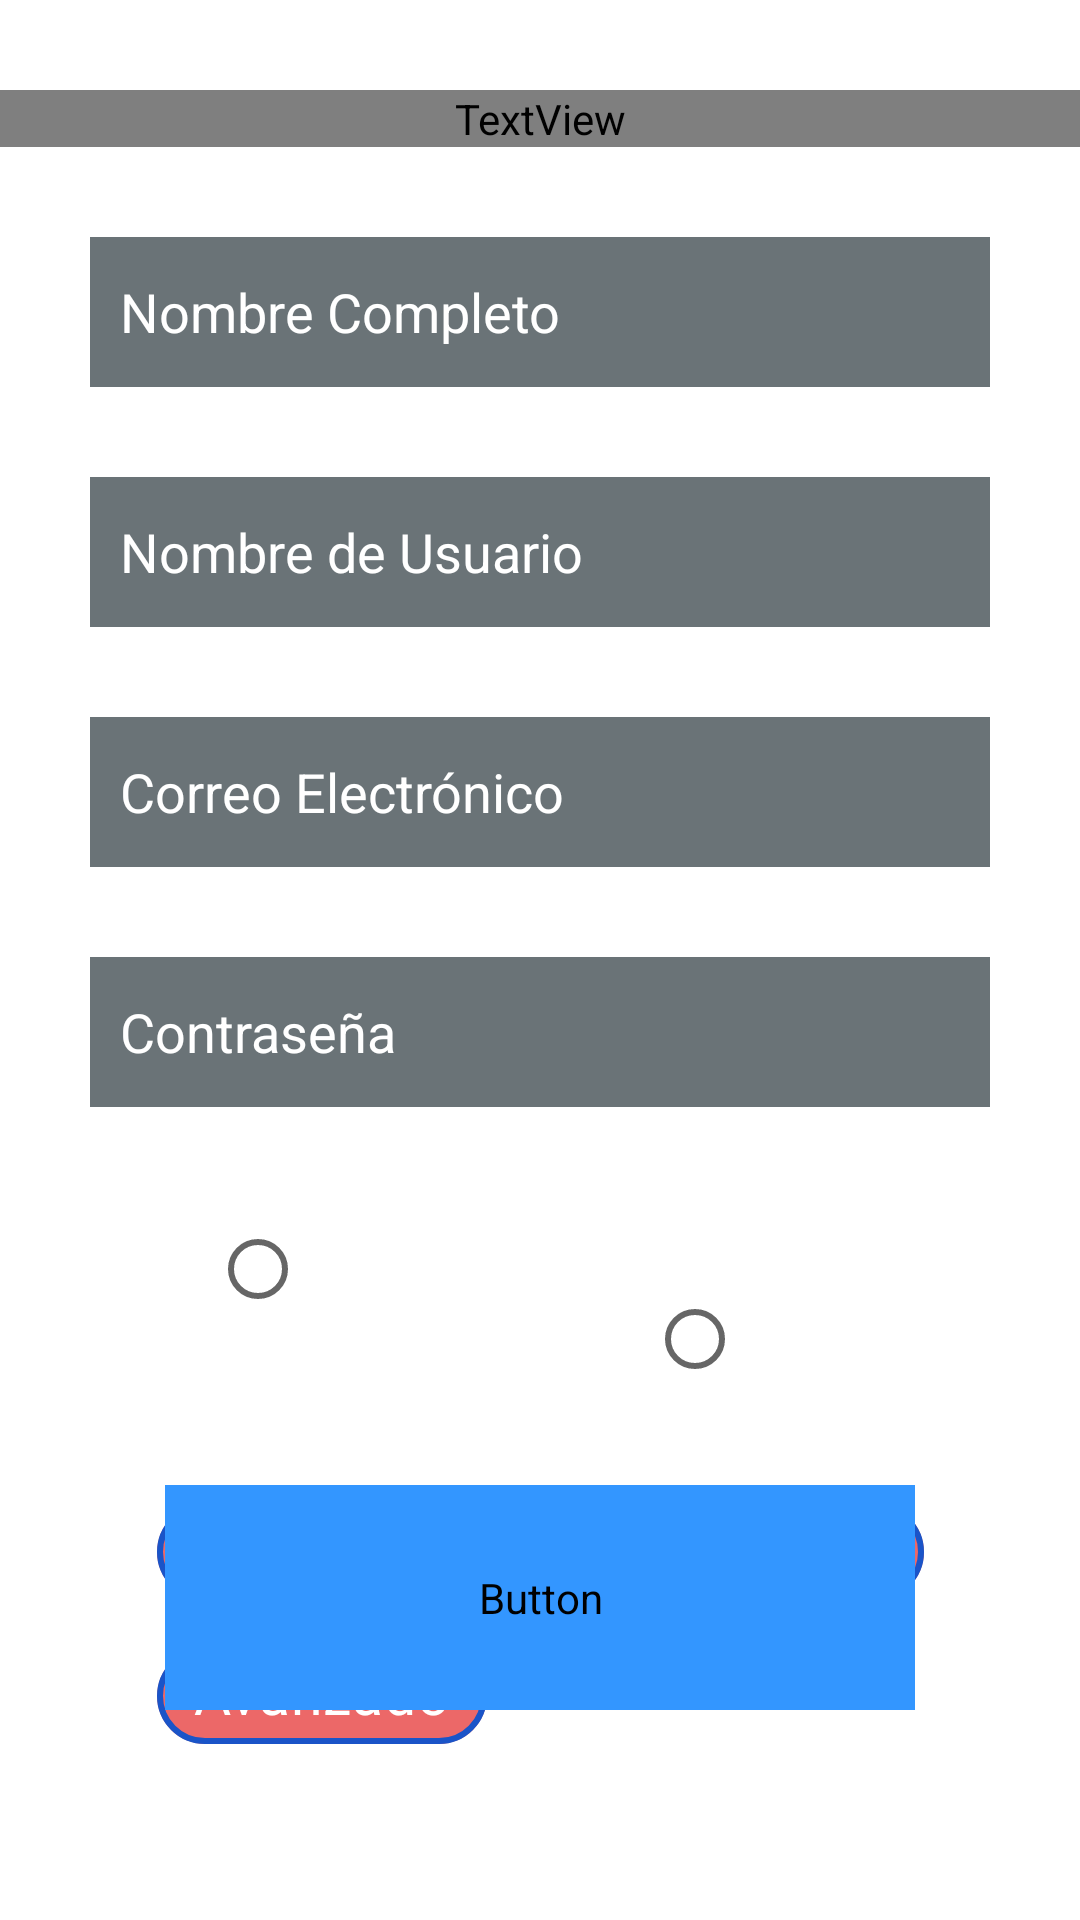

Reconstruct the res/layout file that produces this screen, plus the resources it refers to.
<!-- AndroidManifest.xml: application theme Theme.WikiGym -->
<!-- res/layout/activity_signup.xml -->
<?xml version="1.0" encoding="utf-8"?>
<androidx.constraintlayout.widget.ConstraintLayout xmlns:android="http://schemas.android.com/apk/res/android"
    xmlns:app="http://schemas.android.com/apk/res-auto"
    xmlns:tools="http://schemas.android.com/tools"
    android:layout_width="match_parent"
    android:layout_height="match_parent"
    tools:context=".Activities.SignupActivity"
    android:background="@drawable/background">
    <TextView
        android:id="@+id/title"
        android:layout_width="match_parent"
        android:layout_height="wrap_content"
        app:layout_constraintTop_toTopOf="parent"
        app:layout_constraintStart_toStartOf="parent"
        app:layout_constraintEnd_toEndOf="parent"
        android:layout_marginTop="30dp"
        android:text="@string/signup"
        android:textColor="@color/white"
        android:textAlignment="center"
        android:textStyle="bold"
        android:textSize="40sp"
        android:fontFamily="@font/orbitronvariablefontwght"/>
    <EditText
        android:id="@+id/etName"
        android:layout_width="match_parent"
        android:layout_height="50dp"
        app:layout_constraintTop_toBottomOf="@id/title"
        app:layout_constraintStart_toStartOf="parent"
        app:layout_constraintEnd_toEndOf="parent"
        android:layout_margin="30dp"
        android:background="@color/backgroundCardView"
        android:textColor="@color/white"
        android:hint="Nombre Completo"
        android:textColorHint="@color/white"
        android:paddingStart="10dp"
        android:inputType="text"/>
    <EditText
        android:id="@+id/etusername"
        android:layout_width="match_parent"
        android:layout_height="50dp"
        app:layout_constraintTop_toBottomOf="@id/etName"
        app:layout_constraintStart_toStartOf="parent"
        app:layout_constraintEnd_toEndOf="parent"
        android:layout_margin="30dp"
        android:background="@color/backgroundCardView"
        android:textColor="@color/white"
        android:hint="Nombre de Usuario"
        android:textColorHint="@color/white"
        android:paddingStart="10dp"
        android:inputType="text"/>
    <EditText
        android:id="@+id/etemail"
        android:layout_width="match_parent"
        android:layout_height="50dp"
        app:layout_constraintTop_toBottomOf="@id/etusername"
        app:layout_constraintStart_toStartOf="parent"
        app:layout_constraintEnd_toEndOf="parent"
        android:layout_margin="30dp"
        android:background="@color/backgroundCardView"
        android:textColor="@color/white"
        android:hint="Correo Electrónico"
        android:textColorHint="@color/white"
        android:paddingStart="10dp"
        android:inputType="textEmailAddress"/>
    <EditText
        android:id="@+id/etpassword"
        android:layout_width="match_parent"
        android:layout_height="50dp"
        app:layout_constraintTop_toBottomOf="@id/etemail"
        app:layout_constraintStart_toStartOf="parent"
        app:layout_constraintEnd_toEndOf="parent"
        android:layout_margin="30dp"
        android:background="@color/backgroundCardView"
        android:textColor="@color/white"
        android:hint="Contraseña"
        android:textColorHint="@color/white"
        android:paddingStart="10dp"
        android:inputType="textPassword"/>
    <RadioGroup
        android:id="@+id/rbSexo"
        android:layout_width="match_parent"
        android:layout_height="wrap_content"
        app:layout_constraintTop_toBottomOf="@id/etpassword"
        app:layout_constraintStart_toStartOf="parent"
        app:layout_constraintEnd_toEndOf="parent"
        android:orientation="horizontal"
        android:layout_marginTop="30dp"
        android:layout_marginStart="70dp"
        android:layout_marginEnd="70dp">
        <RadioButton
            android:id="@+id/rbMasc"
            android:layout_width="wrap_content"
            android:layout_height="wrap_content"
            android:text="Masculino"
            android:textColor="@color/white"
            android:textStyle="bold"
            android:textSize="20dp"
            android:layout_marginEnd="10dp"/>
        <RadioButton
            android:id="@+id/rbFem"
            android:layout_width="wrap_content"
            android:layout_height="wrap_content"
            android:text="Femenino"
            android:textColor="@color/white"
            android:textStyle="bold"
            android:textSize="20dp"
            android:layout_marginStart="10dp"/>
    </RadioGroup>
    <com.google.android.material.chip.ChipGroup
        android:id="@+id/chipsGNivel"
        app:layout_constraintTop_toBottomOf="@id/rbSexo"
        app:layout_constraintStart_toStartOf="parent"
        app:layout_constraintEnd_toEndOf="parent"
        android:layout_margin="20dp"
        android:layout_width="wrap_content"
        android:layout_height="wrap_content">
        <com.google.android.material.chip.Chip
            android:id="@+id/chipsNivel1"
            android:layout_width="wrap_content"
            android:layout_height="wrap_content"
            android:text="@string/nivel1"
            style="@style/chips"
            android:textSize="19dp"/>
        <com.google.android.material.chip.Chip
            android:id="@+id/chipsNivel2"
            android:layout_width="wrap_content"
            android:layout_height="wrap_content"
            android:text="@string/nivel2"
            style="@style/chips"
            android:textSize="19dp"/>
        <com.google.android.material.chip.Chip
            android:id="@+id/chipsNivel3"
            android:layout_width="wrap_content"
            android:layout_height="wrap_content"
            android:text="@string/nivel3"
            style="@style/chips"
            android:textSize="19dp"/>
    </com.google.android.material.chip.ChipGroup>
    <Button
        android:id="@+id/butSignup"
        android:text="@string/signup"
        android:fontFamily="@font/orbitronvariablefontwght"
        android:textStyle="bold"
        android:textSize="18dp"
        android:layout_width="250dp"
        android:layout_height="75dp"
        app:layout_constraintBottom_toBottomOf="parent"
        app:layout_constraintStart_toStartOf="parent"
        app:layout_constraintEnd_toEndOf="parent"
        android:layout_marginBottom="70dp"
        android:backgroundTint="@color/buttonInitialView"/>

    <ProgressBar
        android:id="@+id/progressBarSignUp"
        style="?android:attr/progressBarStyleHorizontal"
        android:layout_width="match_parent"
        android:layout_height="50dp"
        app:layout_constraintTop_toTopOf="parent"
        app:layout_constraintStart_toStartOf="parent"
        app:layout_constraintEnd_toEndOf="parent"
        android:layout_marginTop="330dp"
        android:layout_marginStart="30dp"
        android:layout_marginEnd="30dp"
        android:indeterminate="true"
        android:max="100"
        android:min="0"
        android:visibility="invisible"
         />
</androidx.constraintlayout.widget.ConstraintLayout>
<!-- resources referenced by this layout -->
<resources>
  <color name="backgroundCardView">#6A7377</color>
  <color name="buttonInitialView">#3396FF</color>
  <color name="white">#FFFFFFFF</color>
  <string name="nivel1">Principiante</string>
  <string name="nivel2">Intermedio</string>
  <string name="nivel3">Avanzado</string>
  <string name="signup">Crear Cuenta</string>
  <style name="chips">
          <item name="android:textStyle">bold</item>
          <item name="android:textColor">@color/white</item>
          <item name="chipBackgroundColor">@color/chips</item>
          <item name="chipStrokeColor">@color/selectedChips</item>
          <item name="chipStrokeWidth">2dp</item>
      </style>
  <style name="Theme.WikiGym" parent="Theme.MaterialComponents.DayNight.DarkActionBar">
          
          <item name="colorPrimary">@color/purple_500</item>
          <item name="colorPrimaryVariant">@color/purple_700</item>
          <item name="colorOnPrimary">@color/white</item>
          
          <item name="colorSecondary">@color/teal_200</item>
          <item name="colorSecondaryVariant">@color/teal_700</item>
          <item name="colorOnSecondary">@color/black</item>
          
          <item name="android:statusBarColor">?attr/colorPrimaryVariant</item>
          
      </style>
  <color name="chips">#EC6868</color>
  <color name="selectedChips">#1A54C8</color>
  <color name="purple_500">#FF6200EE</color>
  <color name="purple_700">#FF3700B3</color>
  <color name="teal_200">#FF03DAC5</color>
  <color name="teal_700">#FF018786</color>
  <color name="black">#FF000000</color>
</resources>
